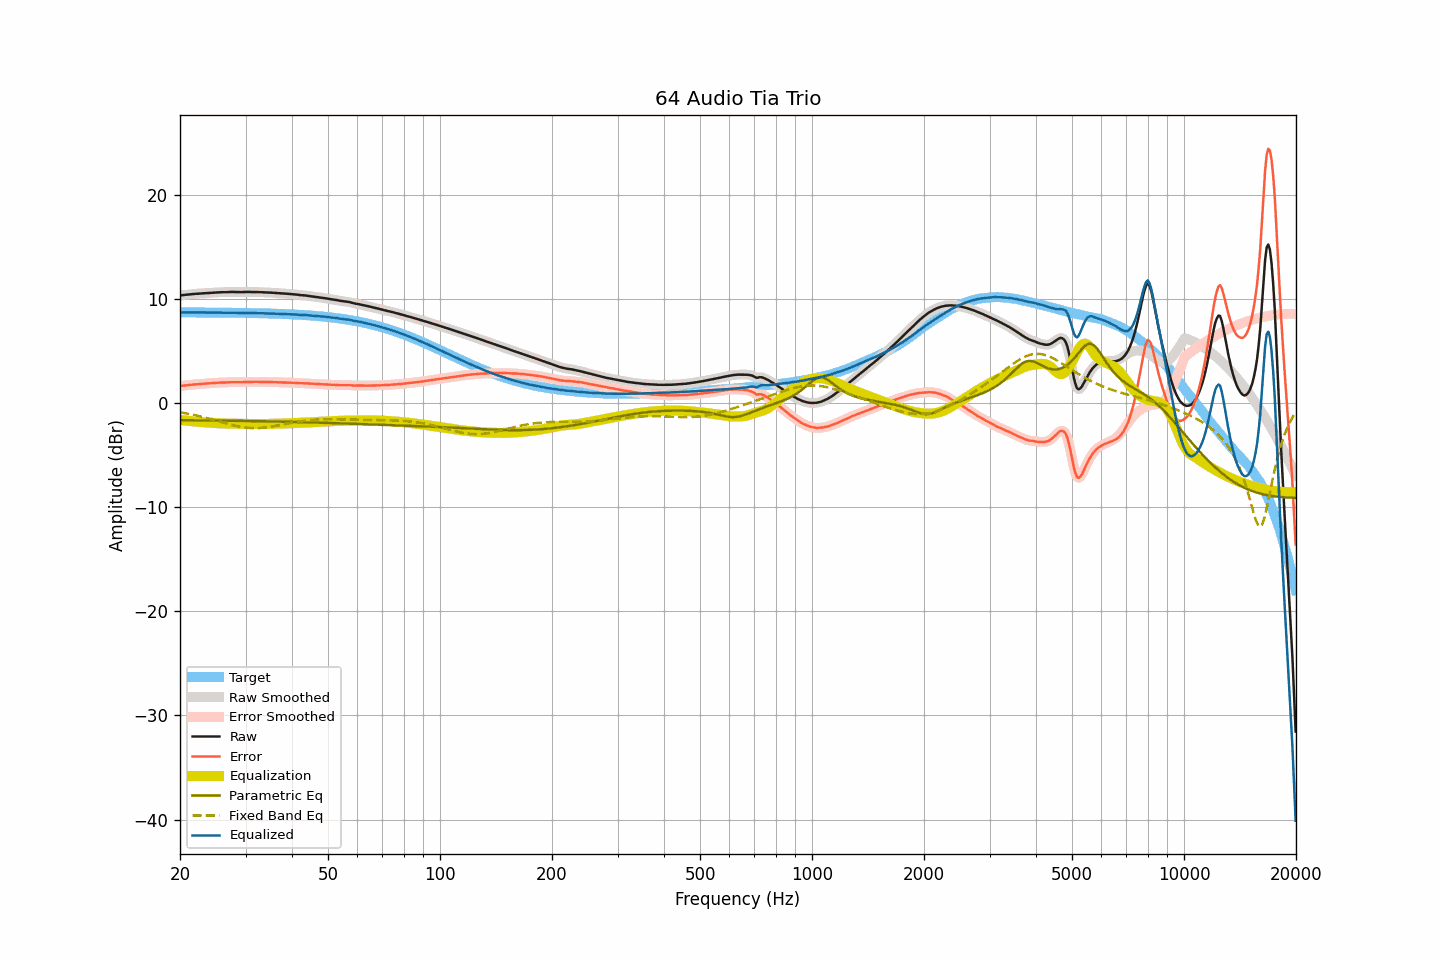

The data file committed next to this chart (first rows):
frequency, raw, smoothed, error, error_smoothed, equalization, parametric_eq, fixed_band_eq, equalized_raw, equalized_smoothed, target
20.00, 10.33, 10.33, 1.63, 1.63, -1.63, -1.65, -0.89, 8.70, 8.70, 8.70
20.20, 10.34, 10.34, 1.64, 1.65, -1.65, -1.65, -0.92, 8.69, 8.70, 8.70
20.40, 10.36, 10.36, 1.66, 1.66, -1.66, -1.66, -0.94, 8.70, 8.70, 8.70
20.61, 10.38, 10.38, 1.68, 1.68, -1.68, -1.66, -0.97, 8.70, 8.70, 8.70
20.81, 10.39, 10.39, 1.69, 1.70, -1.70, -1.66, -1.00, 8.69, 8.69, 8.70
21.02, 10.41, 10.41, 1.71, 1.71, -1.71, -1.66, -1.03, 8.70, 8.69, 8.70
21.23, 10.42, 10.42, 1.73, 1.73, -1.73, -1.66, -1.06, 8.69, 8.69, 8.69
21.44, 10.44, 10.44, 1.75, 1.75, -1.75, -1.66, -1.09, 8.69, 8.69, 8.69
21.66, 10.46, 10.46, 1.77, 1.76, -1.76, -1.66, -1.13, 8.70, 8.69, 8.69
21.87, 10.47, 10.47, 1.78, 1.78, -1.78, -1.67, -1.16, 8.69, 8.69, 8.69
22.09, 10.48, 10.48, 1.79, 1.79, -1.79, -1.67, -1.19, 8.69, 8.69, 8.69
22.31, 10.50, 10.50, 1.81, 1.81, -1.81, -1.67, -1.23, 8.69, 8.69, 8.69
22.54, 10.51, 10.51, 1.82, 1.82, -1.82, -1.67, -1.26, 8.69, 8.69, 8.69
22.76, 10.52, 10.52, 1.83, 1.83, -1.83, -1.67, -1.30, 8.69, 8.69, 8.69
22.99, 10.53, 10.53, 1.84, 1.84, -1.84, -1.67, -1.34, 8.69, 8.69, 8.69
23.22, 10.54, 10.54, 1.85, 1.85, -1.85, -1.67, -1.38, 8.69, 8.69, 8.69
23.45, 10.55, 10.55, 1.86, 1.86, -1.87, -1.68, -1.42, 8.68, 8.68, 8.69
23.69, 10.56, 10.56, 1.88, 1.88, -1.88, -1.68, -1.46, 8.68, 8.68, 8.68
23.92, 10.57, 10.57, 1.89, 1.89, -1.89, -1.68, -1.50, 8.68, 8.68, 8.68
24.16, 10.58, 10.58, 1.90, 1.90, -1.90, -1.68, -1.54, 8.68, 8.68, 8.68
24.40, 10.59, 10.59, 1.91, 1.91, -1.91, -1.68, -1.58, 8.68, 8.68, 8.68
24.65, 10.60, 10.60, 1.92, 1.92, -1.92, -1.68, -1.63, 8.68, 8.68, 8.68
24.89, 10.61, 10.61, 1.93, 1.93, -1.93, -1.69, -1.67, 8.68, 8.68, 8.68
25.14, 10.62, 10.62, 1.94, 1.94, -1.94, -1.69, -1.71, 8.68, 8.68, 8.68
25.39, 10.62, 10.62, 1.94, 1.95, -1.95, -1.69, -1.76, 8.68, 8.68, 8.68
25.65, 10.63, 10.63, 1.96, 1.95, -1.95, -1.69, -1.80, 8.68, 8.67, 8.67
25.91, 10.63, 10.63, 1.96, 1.96, -1.96, -1.69, -1.84, 8.67, 8.67, 8.67
26.16, 10.63, 10.63, 1.96, 1.96, -1.97, -1.70, -1.89, 8.66, 8.67, 8.67
26.43, 10.64, 10.64, 1.97, 1.97, -1.97, -1.70, -1.93, 8.67, 8.66, 8.67
26.69, 10.64, 10.64, 1.97, 1.98, -1.98, -1.70, -1.97, 8.66, 8.66, 8.67
26.96, 10.65, 10.65, 1.98, 1.98, -1.98, -1.70, -2.02, 8.67, 8.67, 8.67
27.23, 10.66, 10.66, 2.00, 1.99, -1.99, -1.70, -2.06, 8.67, 8.67, 8.66
27.50, 10.66, 10.66, 2.00, 2.00, -1.99, -1.71, -2.10, 8.67, 8.67, 8.66
27.77, 10.66, 10.66, 2.00, 2.00, -1.99, -1.71, -2.13, 8.67, 8.67, 8.66
28.05, 10.66, 10.66, 2.00, 2.00, -2.00, -1.71, -2.17, 8.66, 8.66, 8.66
28.33, 10.65, 10.65, 1.99, 2.00, -2.00, -1.71, -2.21, 8.65, 8.66, 8.66
28.62, 10.65, 10.65, 2.00, 1.99, -2.00, -1.72, -2.24, 8.65, 8.65, 8.65
28.90, 10.64, 10.64, 1.99, 1.99, -2.00, -1.72, -2.27, 8.64, 8.65, 8.65
29.19, 10.64, 10.64, 1.99, 1.99, -2.00, -1.72, -2.30, 8.64, 8.64, 8.65
29.48, 10.65, 10.65, 2.00, 2.00, -2.00, -1.72, -2.32, 8.65, 8.64, 8.65
29.78, 10.65, 10.65, 2.01, 2.01, -2.01, -1.72, -2.35, 8.64, 8.65, 8.64
30.08, 10.66, 10.66, 2.02, 2.02, -2.01, -1.73, -2.37, 8.65, 8.65, 8.64
30.38, 10.66, 10.66, 2.02, 2.02, -2.02, -1.73, -2.38, 8.64, 8.64, 8.64
30.68, 10.66, 10.66, 2.02, 2.03, -2.02, -1.73, -2.40, 8.64, 8.64, 8.64
30.99, 10.66, 10.66, 2.03, 2.03, -2.02, -1.74, -2.41, 8.64, 8.63, 8.63
31.30, 10.66, 10.66, 2.03, 2.03, -2.03, -1.74, -2.41, 8.63, 8.63, 8.63
31.61, 10.65, 10.65, 2.02, 2.03, -2.03, -1.74, -2.42, 8.62, 8.63, 8.63
31.93, 10.65, 10.65, 2.03, 2.03, -2.03, -1.74, -2.42, 8.62, 8.62, 8.62
32.24, 10.65, 10.65, 2.03, 2.03, -2.03, -1.75, -2.42, 8.62, 8.62, 8.62
32.57, 10.64, 10.64, 2.02, 2.03, -2.03, -1.75, -2.41, 8.61, 8.62, 8.62
32.89, 10.64, 10.64, 2.03, 2.02, -2.02, -1.75, -2.40, 8.62, 8.61, 8.61
33.22, 10.63, 10.63, 2.02, 2.02, -2.02, -1.75, -2.39, 8.61, 8.61, 8.61
33.55, 10.63, 10.63, 2.02, 2.02, -2.02, -1.76, -2.37, 8.61, 8.61, 8.61
33.89, 10.62, 10.62, 2.02, 2.02, -2.02, -1.76, -2.36, 8.60, 8.60, 8.60
34.23, 10.61, 10.61, 2.01, 2.01, -2.02, -1.76, -2.34, 8.60, 8.60, 8.60
34.57, 10.60, 10.60, 2.01, 2.01, -2.01, -1.77, -2.31, 8.59, 8.59, 8.59
34.92, 10.60, 10.60, 2.01, 2.01, -2.01, -1.77, -2.29, 8.59, 8.59, 8.59
35.27, 10.59, 10.59, 2.01, 2.01, -2.00, -1.77, -2.27, 8.59, 8.59, 8.58
35.62, 10.58, 10.58, 2.00, 2.00, -2.00, -1.78, -2.24, 8.58, 8.58, 8.58
35.97, 10.57, 10.57, 2.00, 2.00, -2.00, -1.78, -2.21, 8.57, 8.57, 8.57
... 635 more rows
